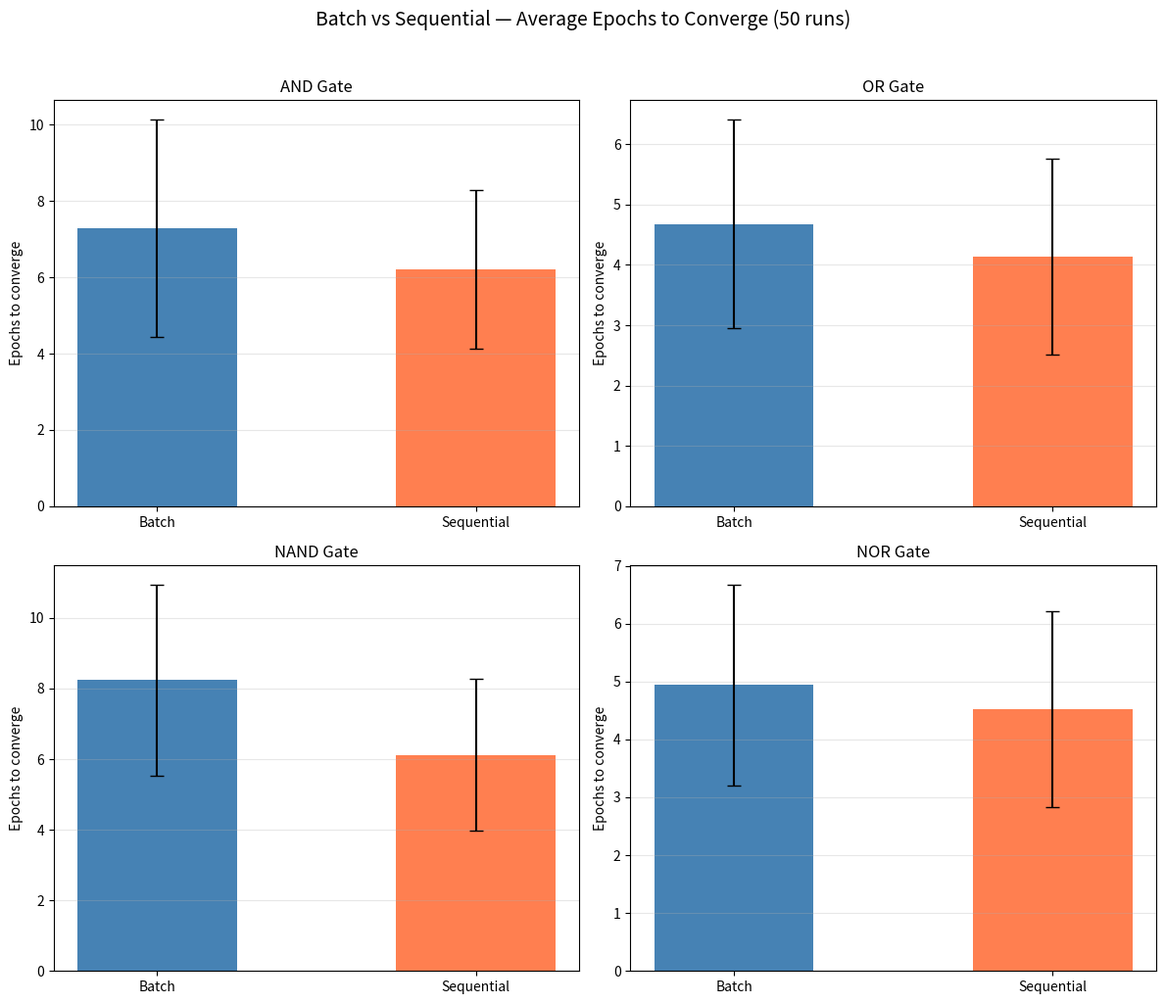

The matplotlib source for this figure:
import numpy as np
import matplotlib.pyplot as plt


def perceptron_batch(X, targets, learning_rate=0.25, max_epochs=100):
    n, f = X.shape
    Xb = np.concatenate([X, -np.ones((n, 1))], axis=1)
    w = np.random.uniform(-0.5, 0.5, f + 1)
    hist = []
    for _ in range(max_epochs):
        a = np.where(Xb @ w > 0, 1, 0)
        e = targets - a
        ne = np.sum(np.abs(e))
        hist.append(ne)
        if ne == 0:
            break
        w += learning_rate * (e @ Xb)
    return w, hist


def perceptron_sequential(X, targets, learning_rate=0.25, max_epochs=100):
    n, f = X.shape
    Xb = np.concatenate([X, -np.ones((n, 1))], axis=1)
    w = np.random.uniform(-0.5, 0.5, f + 1)
    hist = []
    for _ in range(max_epochs):
        ne = 0
        for i in range(n):
            a = 1 if Xb[i] @ w > 0 else 0
            err = targets[i] - a
            if err != 0:
                ne += 1
                w += learning_rate * err * Xb[i]
        hist.append(ne)
        if ne == 0:
            break
    return w, hist


X = np.array([[0, 0], [0, 1], [1, 0], [1, 1]])
targets = np.array([0, 0, 0, 1])

# Test on AND gate
np.random.seed(42)
w_batch, err_batch = perceptron_batch(X, targets)
np.random.seed(42)
w_seq, err_seq = perceptron_sequential(X, targets)

Xb = np.concatenate([X, -np.ones((4, 1))], axis=1)
print("=== AND Gate Results ===")
print(f"Batch:      converged in {len(err_batch)} epochs, outputs: {np.where(Xb @ w_batch > 0, 1, 0)}")
print(f"Sequential: converged in {len(err_seq)} epochs, outputs: {np.where(Xb @ w_seq > 0, 1, 0)}")
print(f"Expected:   {targets}")

# Compare across all logic gates
gates = {
    "AND": np.array([0, 0, 0, 1]),
    "OR": np.array([0, 1, 1, 1]),
    "NAND": np.array([1, 1, 1, 0]),
    "NOR": np.array([1, 0, 0, 0]),
}

fig, axes = plt.subplots(2, 2, figsize=(12, 10))
for ax, (name, t) in zip(axes.flat, gates.items()):
    bl, sl = [], []
    for seed in range(50):
        np.random.seed(seed)
        _, eb = perceptron_batch(X, t)
        np.random.seed(seed)
        _, es = perceptron_sequential(X, t)
        bl.append(len(eb))
        sl.append(len(es))
    ax.bar([0, 1], [np.mean(bl), np.mean(sl)],
           yerr=[np.std(bl), np.std(sl)],
           color=["steelblue", "coral"], capsize=5, width=0.5)
    ax.set_xticks([0, 1])
    ax.set_xticklabels(["Batch", "Sequential"])
    ax.set_ylabel("Epochs to converge")
    ax.set_title(f"{name} Gate")
    ax.grid(axis="y", alpha=0.3)

fig.suptitle("Batch vs Sequential — Average Epochs to Converge (50 runs)", fontsize=14, y=1.02)
plt.tight_layout()
plt.show()
